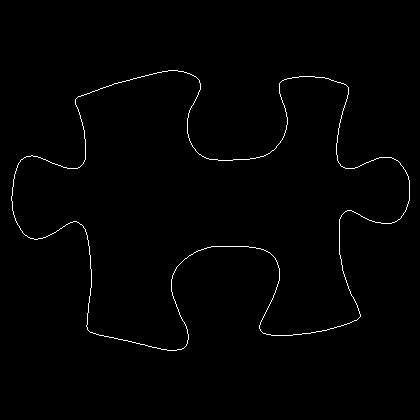

The data file committed next to this chart (first rows):
11, 196
11, 197
11, 198
11, 199
11, 200
12, 201
12, 202
12, 203
12, 204
12, 205
12, 206
12, 207
12, 208
12, 209
12, 210
13, 211
13, 212
13, 213
13, 214
14, 215
14, 216
14, 217
15, 218
15, 219
15, 220
16, 221
16, 222
17, 223
17, 224
18, 225
19, 226
19, 227
20, 228
20, 229
21, 230
22, 231
22, 232
23, 233
24, 234
25, 235
26, 235
27, 236
28, 237
29, 237
30, 238
31, 238
32, 238
33, 238
34, 239
35, 239
36, 239
37, 239
38, 238
39, 238
40, 238
41, 238
42, 238
43, 237
44, 237
45, 237
46, 236
... 1,511 more rows
